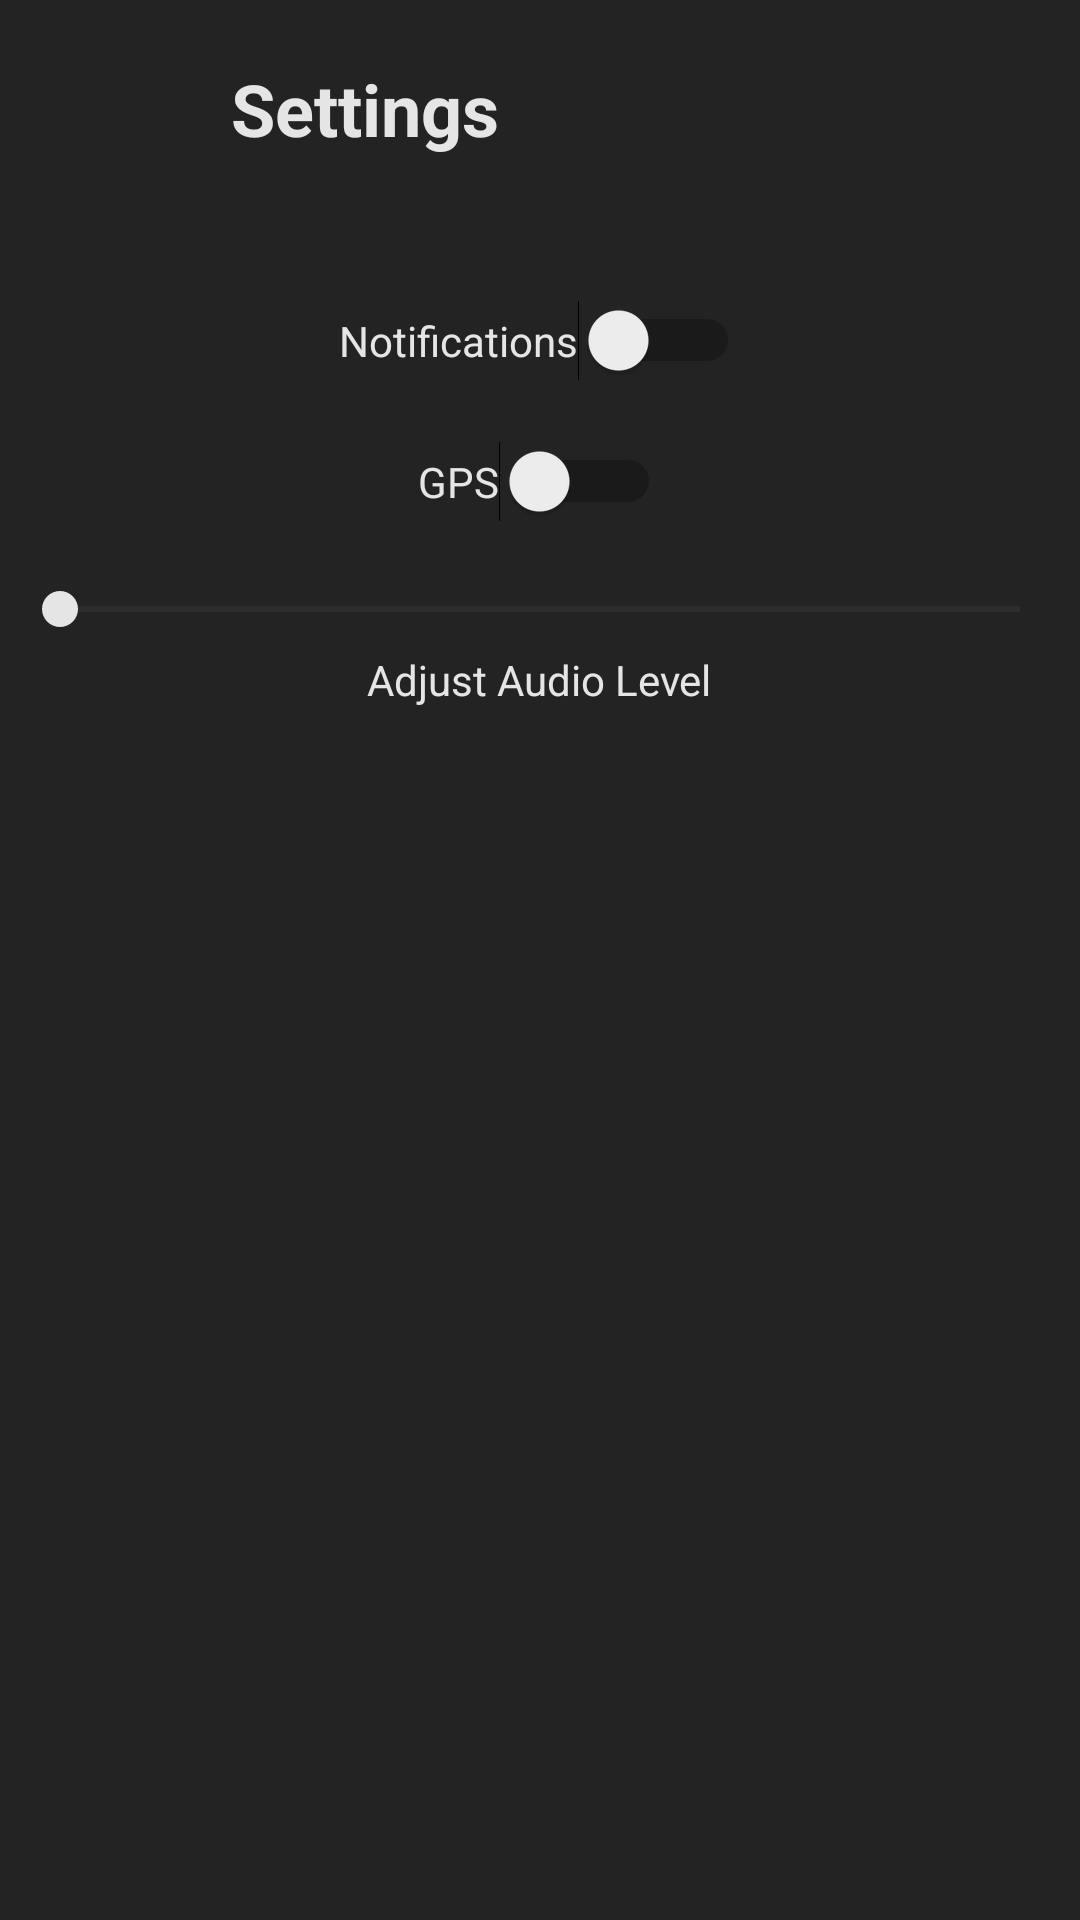

The Android layout XML behind this screen, and the referenced resources:
<!-- AndroidManifest.xml: application theme Theme.FitLifePro -->
<!-- res/layout/activity_settings.xml -->
<RelativeLayout xmlns:android="http://schemas.android.com/apk/res/android"
    xmlns:tools="http://schemas.android.com/tools"
    android:layout_width="match_parent"
    android:layout_height="match_parent"
    android:background="#232323"
    tools:context=".SettingsActivity">

    <ImageView
        android:id="@+id/imgViewBackToExerciseList"
        android:layout_width="40dp"
        android:layout_height="40dp"
        android:layout_alignParentStart="true"
        android:layout_alignParentTop="true"
        android:layout_marginStart="16dp"
        android:layout_marginTop="16dp"
        android:layout_marginEnd="16dp"
        android:layout_marginBottom="16dp"
        android:contentDescription="Back"
        android:src="@drawable/btn_arrow" />

    <TextView
        android:id="@+id/txtViewSettingsTitle"
        android:layout_width="wrap_content"
        android:layout_height="wrap_content"
        android:layout_marginStart="5dp"
        android:layout_marginTop="20dp"
        android:layout_toEndOf="@+id/imgViewBackToExerciseList"
        android:text="Settings"
        android:textColor="#E2FEFEFE"
        android:textSize="24sp"
        android:textStyle="bold" />

    <Switch
        android:id="@+id/switchNotifications"
        android:layout_width="wrap_content"
        android:layout_height="wrap_content"
        android:layout_marginTop="100dp"
        android:text="Notifications"
        android:layout_centerHorizontal="true"
        android:textColor="#E2FEFEFE" />

    <Switch
        android:id="@+id/switchLocation"
        android:layout_width="wrap_content"
        android:layout_height="wrap_content"
        android:layout_marginTop="20dp"
        android:text="GPS"
        android:layout_centerHorizontal="true"
        android:layout_below="@id/switchNotifications"
        android:textColor="#E2FEFEFE" />


    <TextView
        android:id="@+id/appCompatTextView4"
        android:layout_width="wrap_content"
        android:layout_height="wrap_content"
        android:text="Adjust Audio Level"
        android:layout_marginTop="5dp"
        android:layout_below="@id/seekBarAudio"
        android:layout_centerHorizontal="true"
        android:textColor="#E2FEFEFE" />

    <SeekBar
        android:id="@+id/seekBarAudio"
        android:layout_width="match_parent"
        android:layout_height="wrap_content"
        android:layout_marginTop="20dp"
        android:paddingStart="20dp"
        android:paddingEnd="20dp"
        android:layout_centerHorizontal="true"
        android:layout_below="@id/switchLocation"
        android:max="100"
        android:thumbTint="#E2FEFEFE" />
</RelativeLayout>
<!-- resources referenced by this layout -->
<resources>
  <style name="Theme.FitLifePro" parent="Base.Theme.FitLifePro" />
  <style name="Base.Theme.FitLifePro" parent="Theme.Material3.DayNight.NoActionBar">
          
          <item name="colorPrimary">@color/orange</item>
          <item name="colorPrimaryVariant">@color/orange</item>
          <item name="colorOnPrimary">@color/white</item>
          
          <item name="colorSecondary">@color/orange</item>
          <item name="colorSecondaryVariant">@color/teal_700</item>
          <item name="colorOnSecondary">@color/black</item>
          
          <item name="android:statusBarColor">?attr/colorPrimaryVariant</item>
          
      </style>
  <color name="orange">#D05B28</color>
  <color name="white">#FFFFFFFF</color>
  <color name="teal_700">#FF018786</color>
  <color name="black">#FF000000</color>
</resources>
